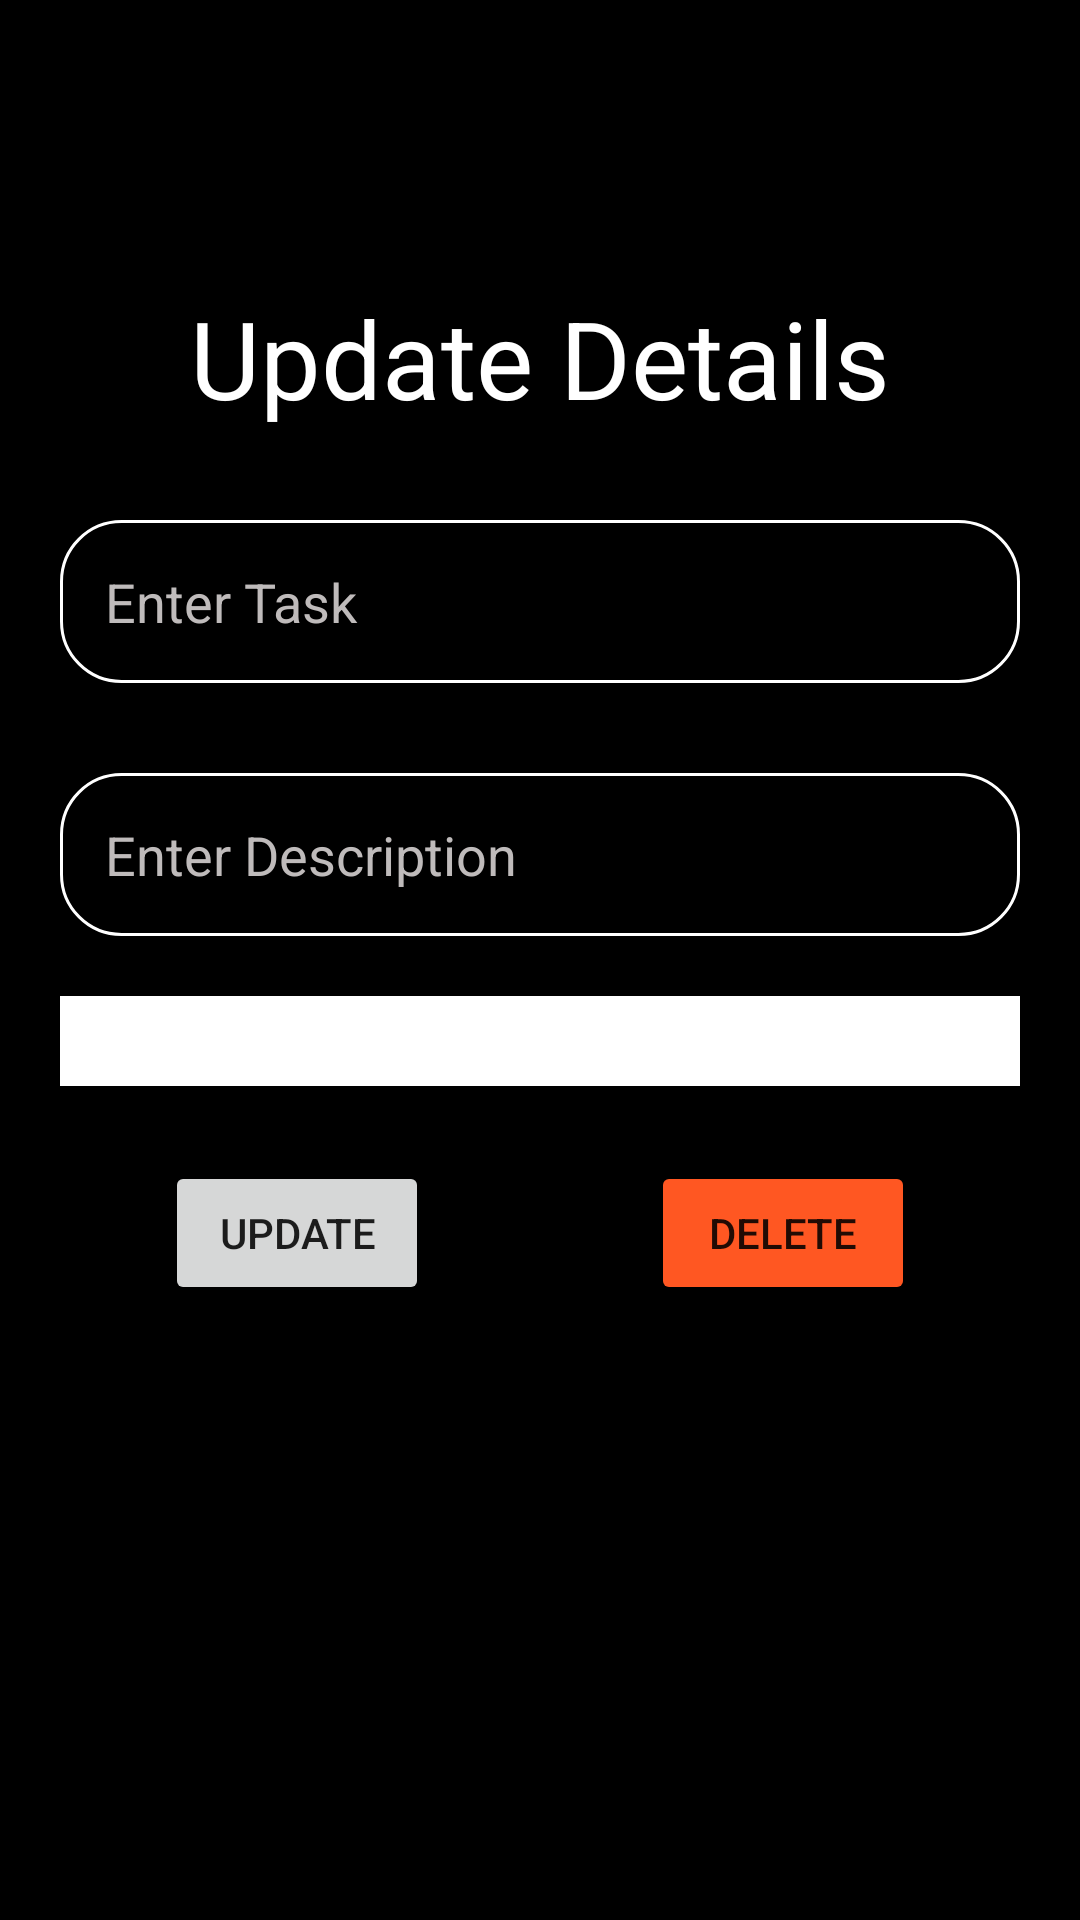

Reconstruct the res/layout file that produces this screen, plus the resources it refers to.
<!-- AndroidManifest.xml: application theme Theme.DemoNotesApp -->
<!-- res/layout/activity_update_note.xml -->
<?xml version="1.0" encoding="utf-8"?>
<androidx.constraintlayout.widget.ConstraintLayout xmlns:android="http://schemas.android.com/apk/res/android"
    xmlns:app="http://schemas.android.com/apk/res-auto"
    xmlns:tools="http://schemas.android.com/tools"
    android:layout_width="match_parent"
    android:layout_height="match_parent"
    android:padding="20dp"
    android:background="@color/black"
    tools:context=".UpdateNoteActivity">

    <TextView
        android:id="@+id/tv_title"
        android:layout_width="match_parent"
        android:layout_height="wrap_content"
        android:text="Update Details"
        android:textColor="@color/white"
        android:textSize="36sp"
        android:gravity="center"
        android:fontFamily="sans-serif"
        android:layout_marginTop="75sp"
        app:layout_constraintTop_toTopOf="parent"
        app:layout_constraintStart_toStartOf="parent"
        app:layout_constraintEnd_toEndOf="parent"/>

    <EditText
        android:id="@+id/et_note_title"
        android:layout_width="match_parent"
        android:layout_height="wrap_content"
        android:hint="Enter Task"
        android:layout_marginTop="30dp"
        android:padding="15dp"
        android:background="@drawable/custom_edit_text"
        android:textColorHint="#BFBBBB"
        android:textColor="@color/white"
        app:layout_constraintTop_toBottomOf="@id/tv_title"
        app:layout_constraintStart_toStartOf="parent"
        app:layout_constraintEnd_toEndOf="parent" />

    <EditText
        android:id="@+id/et_description"
        android:layout_width="match_parent"
        android:layout_height="wrap_content"
        android:hint="Enter Description"
        android:layout_marginTop="30dp"
        android:padding="15dp"
        android:background="@drawable/custom_edit_text"
        android:textColorHint="#BFBBBB"
        android:textColor="@color/white"
        app:layout_constraintTop_toBottomOf="@id/et_note_title"
        app:layout_constraintStart_toStartOf="parent"
        app:layout_constraintEnd_toEndOf="parent"/>


    <Spinner
        android:id="@+id/spinner_priority"
        android:layout_width="match_parent"
        android:layout_height="wrap_content"
        android:layout_marginTop="20dp"
        android:hint="Priority"
        android:padding="15dp"
        android:background="@color/white"
        android:textColorHint="#BFBBBB"
        android:textColor="@color/orange"
        app:layout_constraintTop_toBottomOf="@id/et_description"
        app:layout_constraintStart_toStartOf="parent"
        app:layout_constraintEnd_toEndOf="parent" />


    <LinearLayout
        android:layout_width="250dp"
        android:layout_height="wrap_content"
        android:orientation="horizontal"
        android:layout_marginTop="25dp"
        app:layout_constraintTop_toBottomOf="@id/spinner_priority"
        app:layout_constraintStart_toStartOf="parent"
        app:layout_constraintEnd_toEndOf="parent" >

        <Button
            android:id="@+id/btn_update"
            android:layout_width="wrap_content"
            android:layout_height="wrap_content"
            android:text="Update"/>

        <View
            android:layout_width="0dp"
            android:layout_height="0dp"
            android:layout_weight="1"/>

        <Button
            android:id="@+id/btn_delete"
            android:layout_width="wrap_content"
            android:layout_height="wrap_content"
            android:backgroundTint="#FF5722"
            android:text="Delete"/>

    </LinearLayout>

</androidx.constraintlayout.widget.ConstraintLayout>
<!-- resources referenced by this layout -->
<resources>
  <!-- drawable custom_edit_text (drawable) -->
  <?xml version="1.0" encoding="utf-8"?>
  <shape android:shape="rectangle" xmlns:android="http://schemas.android.com/apk/res/android">
  
      <solid android:color="@color/black"/>
      <stroke android:color="@color/white" android:width="1dp"/>
      <corners android:radius="20dp"/>
  </shape>
  <style name="Theme.DemoNotesApp" parent="Theme.MaterialComponents.DayNight.NoActionBar">
          
          <item name="colorPrimary">@color/purple_500</item>
          <item name="colorPrimaryVariant">@color/purple_700</item>
          <item name="colorOnPrimary">@color/white</item>
          
          <item name="colorSecondary">@color/teal_200</item>
          <item name="colorSecondaryVariant">@color/teal_700</item>
          <item name="colorOnSecondary">@color/black</item>
          
          <item name="android:statusBarColor" tools:targetApi="l">@color/black</item>
          
      </style>
  <!-- not gathered from this repository: default colours our renderer supplied (Android Studio template values) -->
  <color name="purple_500">#FF6200EE</color>
  <color name="purple_700">#FF3700B3</color>
  <color name="teal_200">#FF03DAC5</color>
  <color name="teal_700">#FF018786</color>
  <color name="black">#FF000000</color>
  <color name="white">#FFFFFFFF</color>
</resources>
